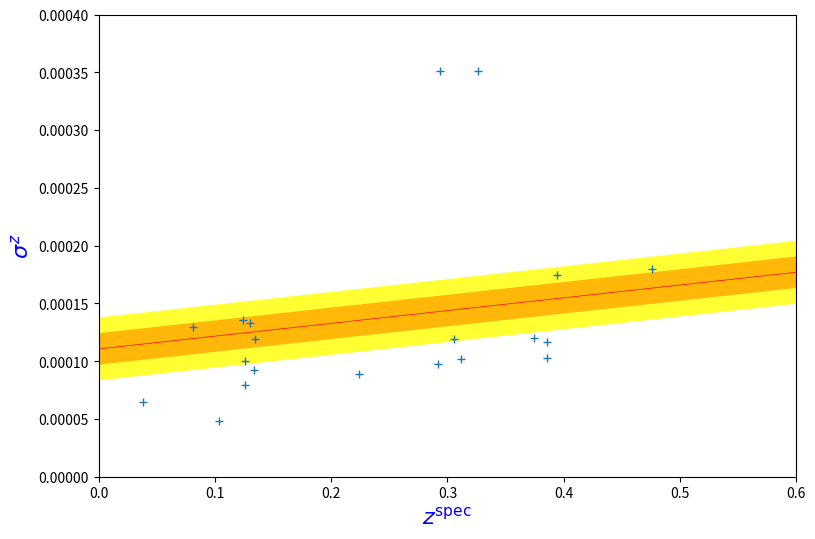

Reproduce this figure in Python. (Note: this script raises an exception after producing the figure.)
# -*- coding: utf-8 -*-

"""
Se realiza un ajuste lineal para obtener los errores asociados a las medidas 
espectroscópicas del redshift para los proyectos HALTAS y GAMA.
     
    Python 3.6.0   scipy 0.18  matplotlib 2.0.0 numpy 1.11.3
     
@author: Javier Gutiérrez Solórzano
"""
#==============================================================================
#    Nombres de los ficheros de entrada/salida y su localización.
#==============================================================================
#--------------------------
#   Directorio en el que se encuentran los módulos.
#--------------------------
import sys
sys.path.append("../pakages/")
#--------------------------
#   Directorios de los ficheros.
#--------------------------
outroute = './outroute/'

#   Redshift espectrocópico 
z=[0.312005,0.385261,0.133342,0.125497,0.126204,0.130568,0.123867,0.103692,
   0.223991,0.385721,0.374708,0.081022,0.394029,0.134499,0.476045,0.291690,
   0.305359,0.038159,0.326157,0.293476]
#   Errores asociados a las medidas espectroscópicas (desviación estándar)
ez=[0.000102,0.000103,0.000092,0.000079,0.000100,0.000133,0.000136,0.000048,
    0.000089,0.000117,0.000120,0.000130,0.000175,0.000119,0.000180,0.000098,
    0.000119,0.000065,0.000351,0.000351]

import matplotlib.pyplot as plt
import numpy as np
from scipy.optimize import curve_fit

def func(x, A):
    """
        Función que relaciona el redshift espectrocópico con su error. 
    """
    return A*(1+x)

#   pcov - Matriz covarianza
#   popt - Vector con valores de ajuste 
popt, pcov = curve_fit(func, z, ez)

def recta_sup(x,opt_par,cov_matrix,nsigmas):  #   función que calcula el 
            # extremo superior de la banda, a NSIGMAS sigmas
    ymean = opt_par[0]*(x+1)
    sa    = cov_matrix[0]
    y     = ymean+nsigmas*np.sqrt(sa)
    return y
 
def recta_inf(x,opt_par,cov_matrix,nsigmas):  #    función que calcula el 
             # extremo inferior de la banda, a NSIGMAS sigmas
    ymean = opt_par[0]*(x+1)
    sa    = cov_matrix[0]
    y     = ymean-nsigmas*np.sqrt(sa)
    return y

#-------------------------- 
#   Grafica z_articulo vs z_programa
#-------------------------- 
figura = plt.figure(num = None, figsize = (9, 6), dpi = 80, facecolor = 'w', 
                    edgecolor = 'k')
#   Cambiamos los limites de los ejes.
plt.axis([0, 0.6, 0, 0.0004])
#   Genera 100 valores igualmente especiados entre 1 y 3.5
x = np.linspace(0, 0.6, 10, endpoint=True)
#   Recta del ajuste
plt.plot(x,popt[0]*(x+1),'r',linewidth=0.5)
#   Sombreado amarillo para la banda 1 sigma
plt.fill_between(x,recta_inf(x,popt,pcov,2),recta_sup(x,popt,pcov,2),
                 facecolor='yellow', alpha=0.8)
#   Sombreado amarillo para la banda 2 sigma
plt.fill_between(x,recta_inf(x,popt,pcov,1),recta_sup(x,popt,pcov,1),
                 facecolor='orange', alpha=0.8)
#   Dibuja los puntos 
plt.errorbar(z, ez, fmt='+', label="data", linewidth=0.15, ecolor='black')
#   Sin rejilla de fondo.
plt.grid(False)
#   Etiqueta eje x.
plt.xlabel('${z}^{\mathrm{spec}}$', fontsize = 16, color='blue')
#   Etiqueta eje y.
plt.ylabel('${\sigma}^{z}$', fontsize = 16, color='blue')
#   Muestra la figura.
plt.show()
#   Guarda una imagen de la gráfica.
figura.savefig(outroute + "ajuste_errores_z", dpi=150, transparent=True)

#-------------------------- 
#   Muestra datos del ajuste por pantalla
#--------------------------   
print('Errores z_spec vs z_spec:\n',
'--- Best fit    y = ({0}'.format(popt[0]), chr(177) ,
'{0})'.format(np.sqrt(pcov[0,0])), chr(215),'(1+x)')